pico-8 play session: no input (idle)

[t = 4 s] idle ~4s (no d-pad/buttons)
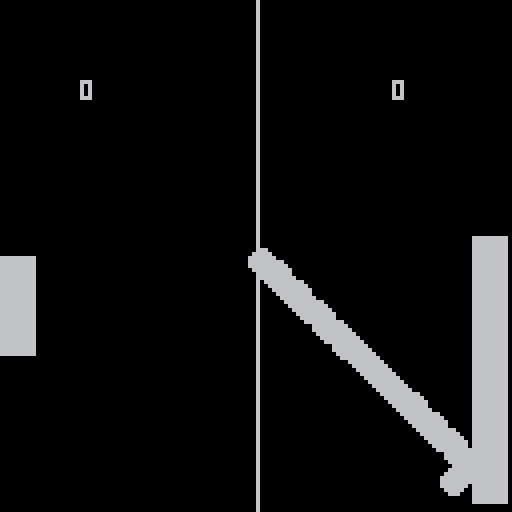
[t = 6 s] idle ~6s (no d-pad/buttons)
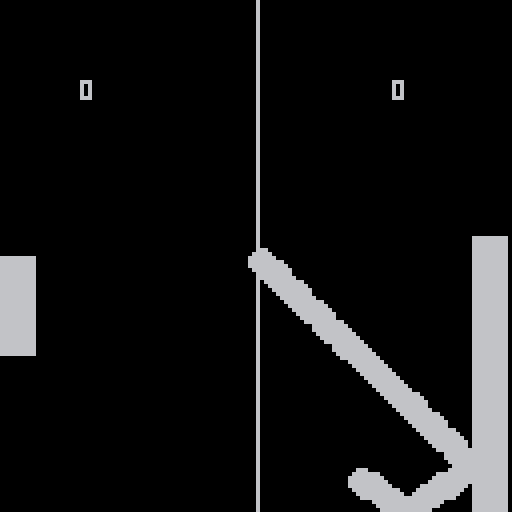
[t = 8 s] idle ~8s (no d-pad/buttons)
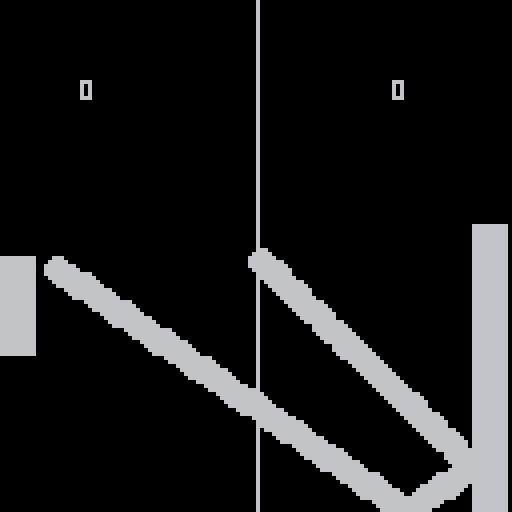

pico-8 cartridge
version 42
__lua__
--pong
function _init()
  p={x=0,y=64,w=8,h=24,yspeed=3,score=0}
  e={x=118,y=64,w=8,h=24,yspeed=rnd(2)+1}
  b={x=64,y=64,r=3,xspeed=rnd()+1,yspeed=rnd()+1,score=0}
cls(0)
end

function _update()
 if p.score<10 and b.score<10 then
  ball_moves()
  player_moves()
  enemy_moves()
  check_collision()
 else
   reset_detect()
 end
 
end

function _draw()
 if p.score<10 and b.score<10 then
  --cls(0)
  --player
  rectfill(p.x,p.y,p.x+p.w,p.y+p.h)
  --enemy
  rectfill(e.x,e.y,e.x+e.w,e.y+e.h)
  --ball
  circfill(b.x,b.y,b.r)
  line(64,0,64,128)
 
 else
  cls(7)
  print("play again?  🅾️",38,58)
 end
  draw_score()
end
-->8
--ball
function ball_moves()
  b.x=b.x+b.xspeed
  b.y=b.y+b.yspeed
  
  if b.x>128 then
    cls(0)
    b.xspeed=(b.xspeed+rnd())*-1
  end
  if b.x<0 then
    cls(0)
    b.xspeed=b.xspeed*-1
  end
  if b.y>128 or b.y<0 then
    b.yspeed=b.yspeed*-1
  end
end

function check_collision()
  --player hits ball?
  if b.x<p.x+p.w and b.y>p.y and b.y<p.y+p.h then
    b.xspeed=abs(b.xspeed)
    b.yspeed=b.yspeed-1+rnd(2)
    sfx(2)
  end
  --enemy hits ball?
  if b.x>e.x and b.y>e.y and b.y<e.y+e.h then
    b.xspeed=-1*abs(b.xspeed)
    b.yspeed=b.yspeed-1+rnd(2)
    sfx(2)
  end
  
  if b.x>128 then
    p.score=p.score+1
    sfx(0)
  end
  if b.x<0 then
    b.score=b.score+1
    sfx(1)
  end
end
-->8
--player moves
function player_moves()
  if btn(⬆️) then
    p.y=p.y-p.yspeed
  end
  if btn(⬇️) then
    p.y=p.y+p.yspeed
  end
  if p.y<0 then p.y=0 end
  if p.y>128-p.h then p.y=128-p.h end

end

function draw_score()
  print(p.score,20,20)
  print(b.score,98,20)
end  
-->8
--reset
function reset_detect()
 if btn(🅾️) then
    p.score=0
    _init()
  end
end
-->8
--enemy
function enemy_moves() 
  if b.y<e.y+e.h/2 then
    e.y=e.y-1
  end
  if b.y>e.y+e.h/2 then
    e.y=e.y+1
  end
end
__gfx__
00000000000000000000000000000000000000000000000000000000000000000000000000000000000000000000000000000000000000000000000000000000
00000000000000000000000000000000000000000000000000000000000000000000000000000000000000000000000000000000000000000000000000000000
00700700000000000000000000000000000000000000000000000000000000000000000000000000000000000000000000000000000000000000000000000000
00077000000000000000000000000000000000000000000000000000000000000000000000000000000000000000000000000000000000000000000000000000
00077000000000000000000000000000000000000000000000000000000000000000000000000000000000000000000000000000000000000000000000000000
00700700000000000000000000000000000000000000000000000000000000000000000000000000000000000000000000000000000000000000000000000000
